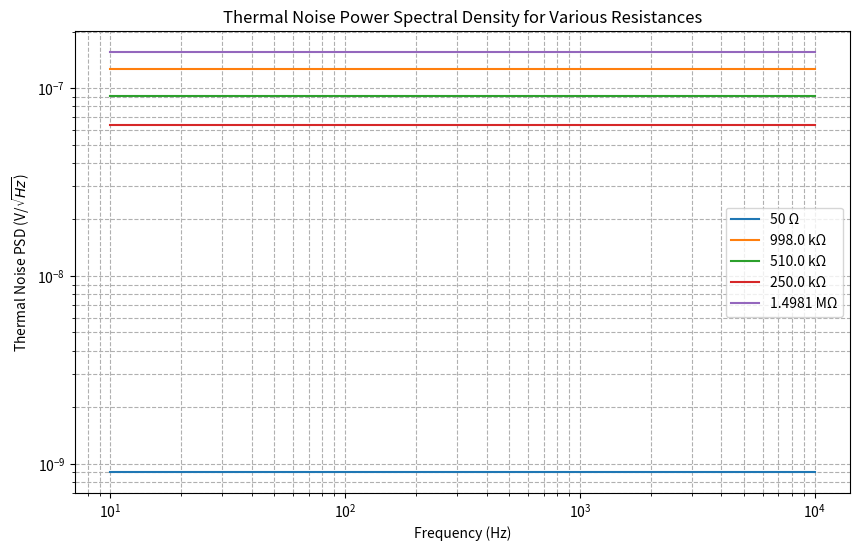

Source code (Python):
import matplotlib.pyplot as plt
import numpy as np

# Plot parameters
plt.rcParams['figure.dpi'] = 1000

# Constants
k = 1.38e-23  # Boltzmann's constant in J/K
T = 21+273.15       # Temperature in Kelvin

# Resistance values in Ohms
resistance_values = [50, 0.998e6, 510e3, 250e3, 1.4981e6]

# Function to calculate thermal noise PSD
def thermal_noise_psd(R):
    return np.sqrt(4 * k * T * R)

# Function to format resistance value for label
def format_resistance_label(R):
    if R >= 1e6:  # Mega-Ohms
        return f'{R/1e6} MΩ'
    elif R >= 1e3:  # kilo-Ohms
        return f'{R/1e3} kΩ'
    else:  # Ohms
        return f'{R} Ω'

# Frequency range for plotting (for visual representation only)
frequencies = np.linspace(10, 10000, 1000)  # 10 Hz to 10 kHz

# Plotting
plt.figure(figsize=(10, 6))
for R in resistance_values:
    noise_psd = thermal_noise_psd(R)
    resistance_label = format_resistance_label(R)
    print(f'Resistance: {resistance_label}, Thermal Noise PSD: {noise_psd} V/sqrt(Hz)')
    plt.plot(frequencies, [noise_psd] * len(frequencies), label=resistance_label)

plt.xscale('log')
plt.yscale('log')
plt.xlabel("Frequency (Hz)")
plt.ylabel("Thermal Noise PSD (V/$\sqrt{Hz}$)")
plt.title("Thermal Noise Power Spectral Density for Various Resistances")
plt.grid(True, which="both", ls="--")
plt.legend()
plt.show()
